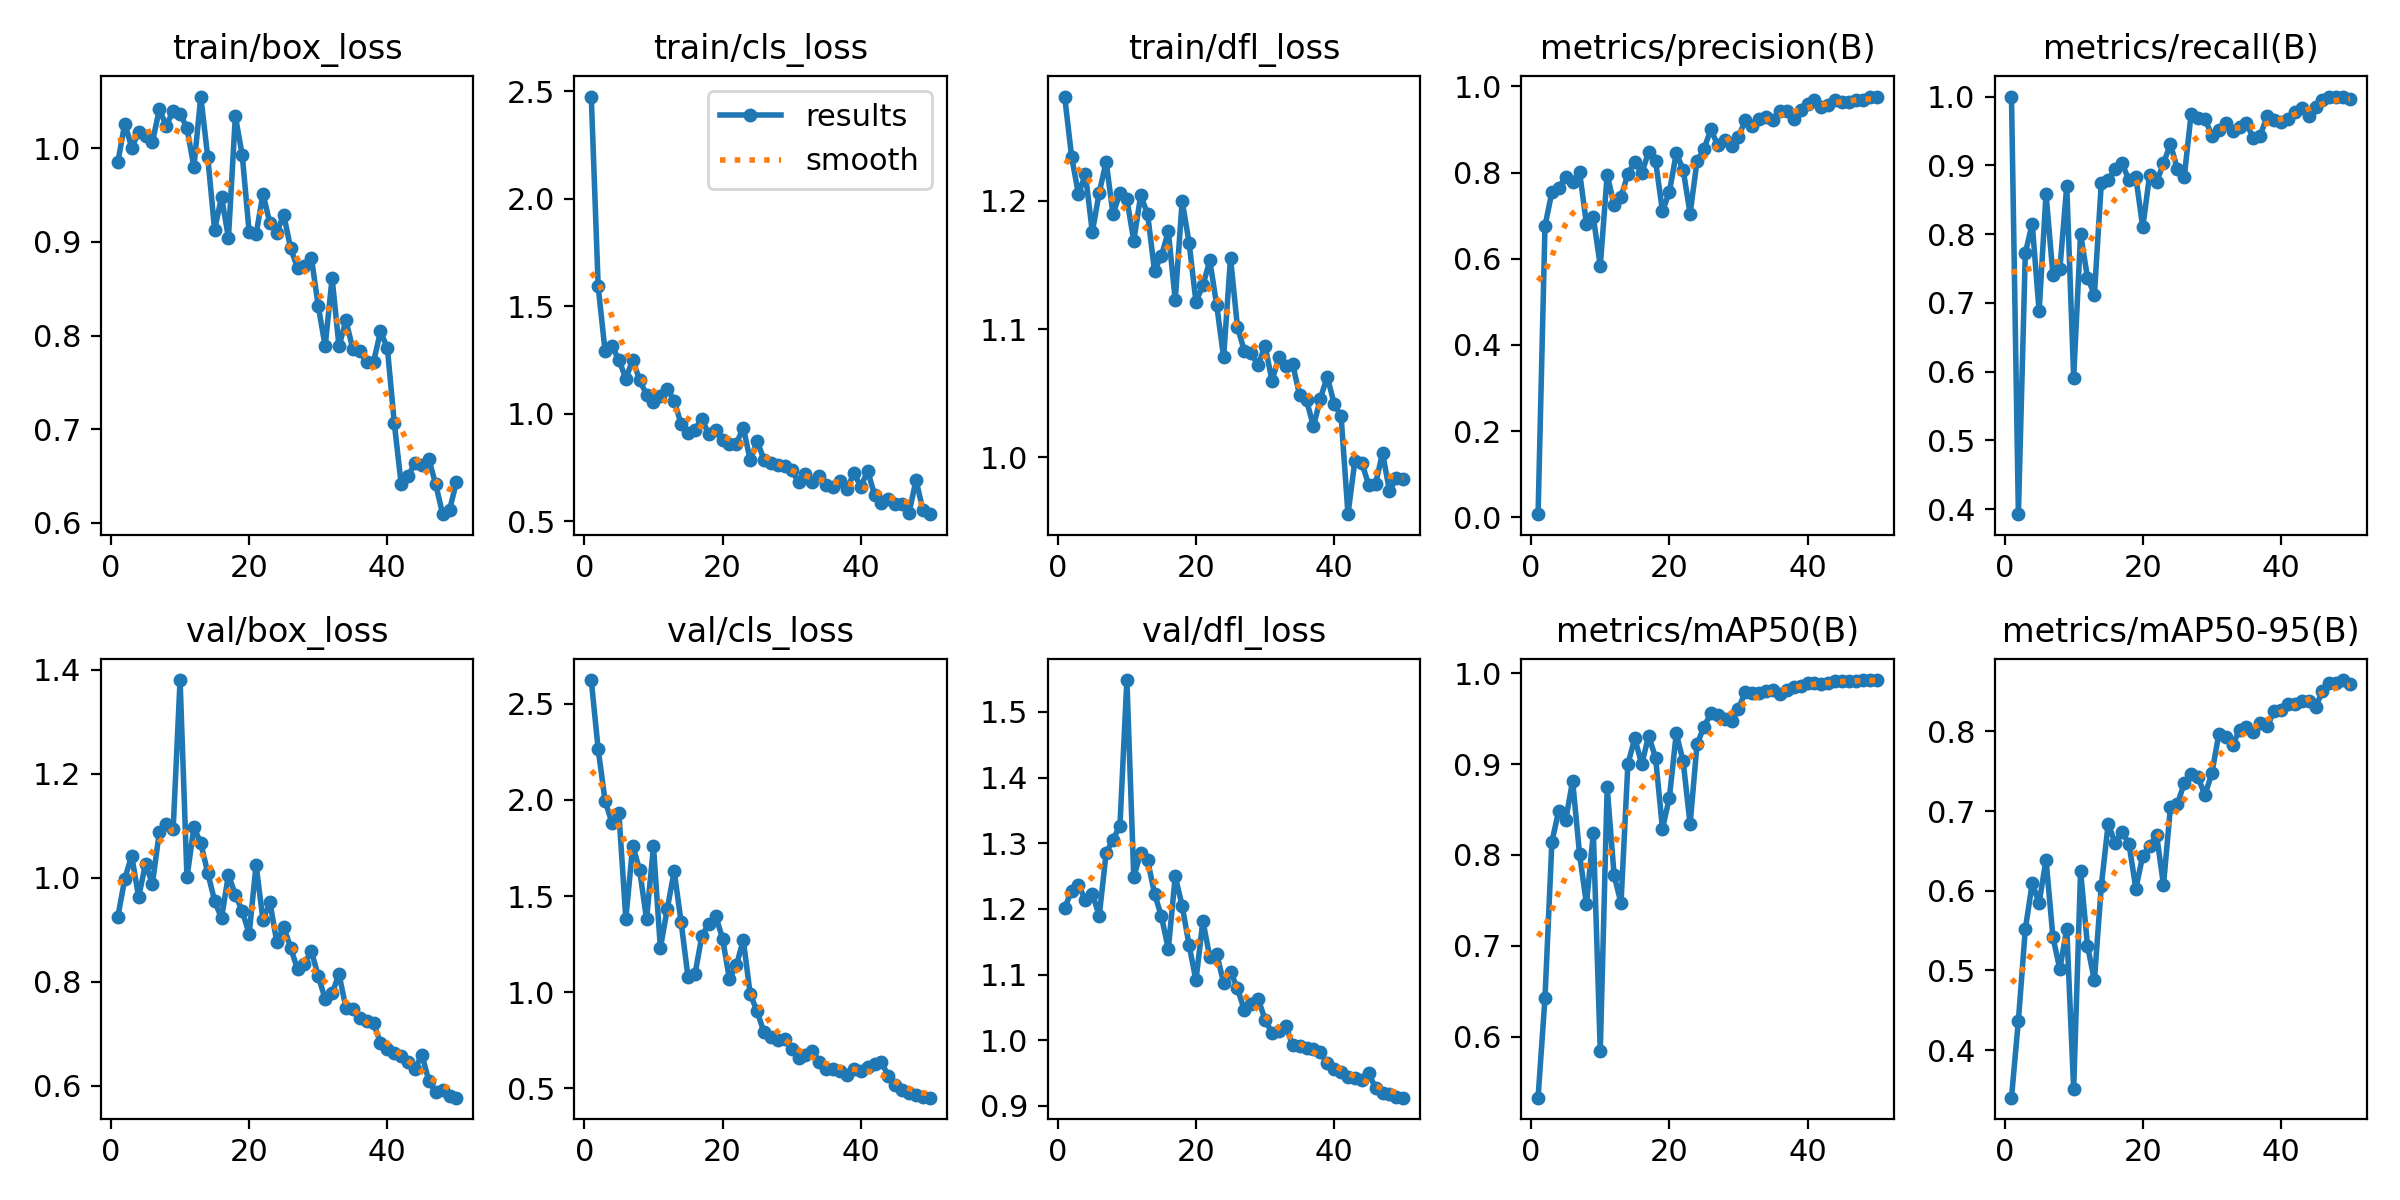

Values plotted in this chart, from the file beside it:
epoch, time, train/box_loss, train/cls_loss, train/dfl_loss, metrics/precision(B), metrics/recall(B), metrics/mAP50(B), metrics/mAP50-95(B), val/box_loss, val/cls_loss, val/dfl_loss, lr/pg0, lr/pg1, lr/pg2
1, 30.93, 0.9855, 2.475, 1.281, 0.0071, 1, 0.533, 0.3402, 0.9251, 2.623, 1.201, 0.00014, 0.00014, 0.00014
2, 61.53, 1.026, 1.591, 1.235, 0.6758, 0.3927, 0.6427, 0.4367, 0.9977, 2.262, 1.228, 0.0002941, 0.0002941, 0.0002941
3, 91.24, 1.001, 1.29, 1.205, 0.7546, 0.772, 0.8146, 0.5516, 1.043, 1.995, 1.236, 0.0004418, 0.0004418, 0.0004418
4, 120.9, 1.017, 1.312, 1.221, 0.7646, 0.8153, 0.8489, 0.6092, 0.9626, 1.88, 1.214, 0.0005832, 0.0005832, 0.0005832
5, 150.5, 1.013, 1.251, 1.176, 0.7905, 0.6876, 0.8385, 0.5845, 1.026, 1.93, 1.223, 0.0007182, 0.0007182, 0.0007182
6, 179.9, 1.007, 1.162, 1.206, 0.779, 0.8583, 0.8816, 0.639, 0.9885, 1.382, 1.189, 0.0008469, 0.0008469, 0.0008469
7, 209.5, 1.042, 1.251, 1.23, 0.802, 0.7409, 0.8012, 0.5417, 1.088, 1.762, 1.285, 0.0009693, 0.0009693, 0.0009693
8, 239, 1.024, 1.155, 1.189, 0.6805, 0.749, 0.746, 0.5015, 1.103, 1.635, 1.306, 0.001085, 0.001085, 0.001085
9, 268, 1.04, 1.089, 1.206, 0.6957, 0.8701, 0.8242, 0.5523, 1.093, 1.379, 1.327, 0.001195, 0.001195, 0.001195
10, 297.4, 1.037, 1.055, 1.201, 0.5831, 0.5911, 0.5842, 0.3507, 1.38, 1.758, 1.549, 0.001298, 0.001298, 0.001298
11, 326.7, 1.022, 1.084, 1.169, 0.7948, 0.7999, 0.8744, 0.6249, 1, 1.229, 1.248, 0.001395, 0.001395, 0.001395
12, 356, 0.9799, 1.116, 1.204, 0.7251, 0.7368, 0.778, 0.531, 1.097, 1.434, 1.286, 0.001486, 0.001486, 0.001486
13, 385.4, 1.055, 1.061, 1.19, 0.7425, 0.712, 0.747, 0.4874, 1.066, 1.629, 1.275, 0.001525, 0.001525, 0.001525
14, 414.8, 0.991, 0.9513, 1.146, 0.7969, 0.8745, 0.9001, 0.6062, 1.01, 1.364, 1.223, 0.001485, 0.001485, 0.001485
15, 444, 0.9131, 0.9091, 1.157, 0.8254, 0.8785, 0.9284, 0.6841, 0.9554, 1.079, 1.189, 0.001446, 0.001446, 0.001446
16, 473.4, 0.9482, 0.9262, 1.176, 0.7978, 0.8948, 0.8997, 0.6598, 0.9218, 1.093, 1.139, 0.001406, 0.001406, 0.001406
17, 503.2, 0.9045, 0.9764, 1.123, 0.8481, 0.9028, 0.931, 0.6738, 1.006, 1.291, 1.25, 0.001366, 0.001366, 0.001366
18, 532.8, 1.034, 0.9034, 1.2, 0.8271, 0.8785, 0.9072, 0.659, 0.9667, 1.356, 1.205, 0.001327, 0.001327, 0.001327
19, 561.8, 0.9928, 0.9225, 1.167, 0.7102, 0.8826, 0.8287, 0.6027, 0.9357, 1.398, 1.145, 0.001287, 0.001287, 0.001287
20, 591, 0.9102, 0.8786, 1.121, 0.7544, 0.8097, 0.863, 0.6441, 0.8916, 1.279, 1.091, 0.001248, 0.001248, 0.001248
21, 620.3, 0.9082, 0.8605, 1.134, 0.845, 0.8866, 0.9336, 0.6561, 1.025, 1.068, 1.182, 0.001208, 0.001208, 0.001208
22, 649.2, 0.9514, 0.8602, 1.154, 0.8062, 0.8756, 0.9028, 0.6699, 0.9181, 1.14, 1.126, 0.001168, 0.001168, 0.001168
23, 678.2, 0.9201, 0.9354, 1.119, 0.7045, 0.9028, 0.8336, 0.6072, 0.9528, 1.272, 1.132, 0.001129, 0.001129, 0.001129
24, 707.4, 0.9101, 0.783, 1.078, 0.8265, 0.9312, 0.9216, 0.7045, 0.8759, 0.9896, 1.087, 0.001089, 0.001089, 0.001089
25, 736.3, 0.9293, 0.8716, 1.156, 0.8542, 0.8947, 0.9409, 0.7083, 0.9058, 0.9008, 1.105, 0.00105, 0.00105, 0.00105
26, 765.6, 0.8933, 0.7856, 1.102, 0.8999, 0.8826, 0.9556, 0.7349, 0.8651, 0.791, 1.079, 0.00101, 0.00101, 0.00101
27, 794.6, 0.8722, 0.7711, 1.083, 0.8637, 0.975, 0.9545, 0.7463, 0.8236, 0.7696, 1.046, 0.0009704, 0.0009704, 0.0009704
28, 823.7, 0.8741, 0.7607, 1.081, 0.8755, 0.9683, 0.9496, 0.7421, 0.8345, 0.7524, 1.056, 0.0009308, 0.0009308, 0.0009308
29, 853, 0.8833, 0.7546, 1.072, 0.8607, 0.9676, 0.9469, 0.72, 0.8591, 0.7543, 1.062, 0.0008912, 0.0008912, 0.0008912
30, 881.8, 0.8315, 0.7357, 1.087, 0.8835, 0.9433, 0.9611, 0.7475, 0.8102, 0.7051, 1.031, 0.0008516, 0.0008516, 0.0008516
31, 911.1, 0.7887, 0.6825, 1.06, 0.9209, 0.9514, 0.9795, 0.7962, 0.7666, 0.6594, 1.011, 0.000812, 0.000812, 0.000812
32, 940.3, 0.8615, 0.7176, 1.078, 0.9083, 0.9622, 0.9781, 0.7932, 0.7772, 0.6753, 1.014, 0.0007724, 0.0007724, 0.0007724
33, 969.4, 0.7886, 0.6836, 1.071, 0.9251, 0.9496, 0.9778, 0.7833, 0.8144, 0.6957, 1.022, 0.0007328, 0.0007328, 0.0007328
34, 998.8, 0.8162, 0.7099, 1.073, 0.9291, 0.9552, 0.9807, 0.8014, 0.7498, 0.6371, 0.992, 0.0006932, 0.0006932, 0.0006932
35, 1028, 0.7858, 0.668, 1.048, 0.9223, 0.9615, 0.9815, 0.8059, 0.7466, 0.6005, 0.9914, 0.0006536, 0.0006536, 0.0006536
36, 1057, 0.7831, 0.6577, 1.045, 0.943, 0.9393, 0.9771, 0.799, 0.7307, 0.5991, 0.9883, 0.000614, 0.000614, 0.000614
37, 1086, 0.7717, 0.688, 1.024, 0.9429, 0.9433, 0.9812, 0.8102, 0.7242, 0.5882, 0.9868, 0.0005744, 0.0005744, 0.0005744
38, 1115, 0.7718, 0.6477, 1.046, 0.9235, 0.9717, 0.9853, 0.8066, 0.7199, 0.5695, 0.9814, 0.0005348, 0.0005348, 0.0005348
39, 1144, 0.8045, 0.7246, 1.063, 0.9446, 0.9655, 0.9861, 0.8249, 0.6824, 0.6015, 0.9646, 0.0004952, 0.0004952, 0.0004952
40, 1174, 0.7869, 0.6598, 1.042, 0.9592, 0.9636, 0.9889, 0.8269, 0.6704, 0.5913, 0.9568, 0.0004556, 0.0004556, 0.0004556
41, 1203, 0.7065, 0.7336, 1.032, 0.9676, 0.9669, 0.9896, 0.8344, 0.6635, 0.6097, 0.9515, 0.000416, 0.000416, 0.000416
42, 1232, 0.6417, 0.6218, 0.9557, 0.9526, 0.9772, 0.9883, 0.8338, 0.6574, 0.628, 0.9438, 0.0003764, 0.0003764, 0.0003764
43, 1261, 0.6496, 0.5867, 0.9974, 0.9567, 0.9833, 0.9893, 0.8377, 0.6452, 0.6375, 0.9421, 0.0003368, 0.0003368, 0.0003368
44, 1290, 0.6644, 0.602, 0.9958, 0.9689, 0.9717, 0.9913, 0.8379, 0.6325, 0.562, 0.939, 0.0002972, 0.0002972, 0.0002972
45, 1318, 0.662, 0.5791, 0.9785, 0.9643, 0.9851, 0.9916, 0.8302, 0.6591, 0.5151, 0.9497, 0.0002576, 0.0002576, 0.0002576
46, 1347, 0.668, 0.5797, 0.9796, 0.9647, 0.9945, 0.9911, 0.8505, 0.609, 0.4897, 0.9265, 0.000218, 0.000218, 0.000218
47, 1377, 0.6413, 0.5399, 1.004, 0.9683, 1, 0.9917, 0.8603, 0.587, 0.4745, 0.9188, 0.0001784, 0.0001784, 0.0001784
48, 1407, 0.6094, 0.6915, 0.9739, 0.969, 1, 0.9923, 0.8611, 0.5908, 0.4681, 0.9185, 0.0001388, 0.0001388, 0.0001388
49, 1438, 0.6137, 0.5502, 0.9836, 0.9751, 1, 0.9924, 0.8644, 0.579, 0.456, 0.9136, 9.92e-05, 9.92e-05, 9.92e-05
50, 1469, 0.6441, 0.5324, 0.983, 0.9763, 0.996, 0.9924, 0.8597, 0.5767, 0.4517, 0.9124, 5.96e-05, 5.96e-05, 5.96e-05
